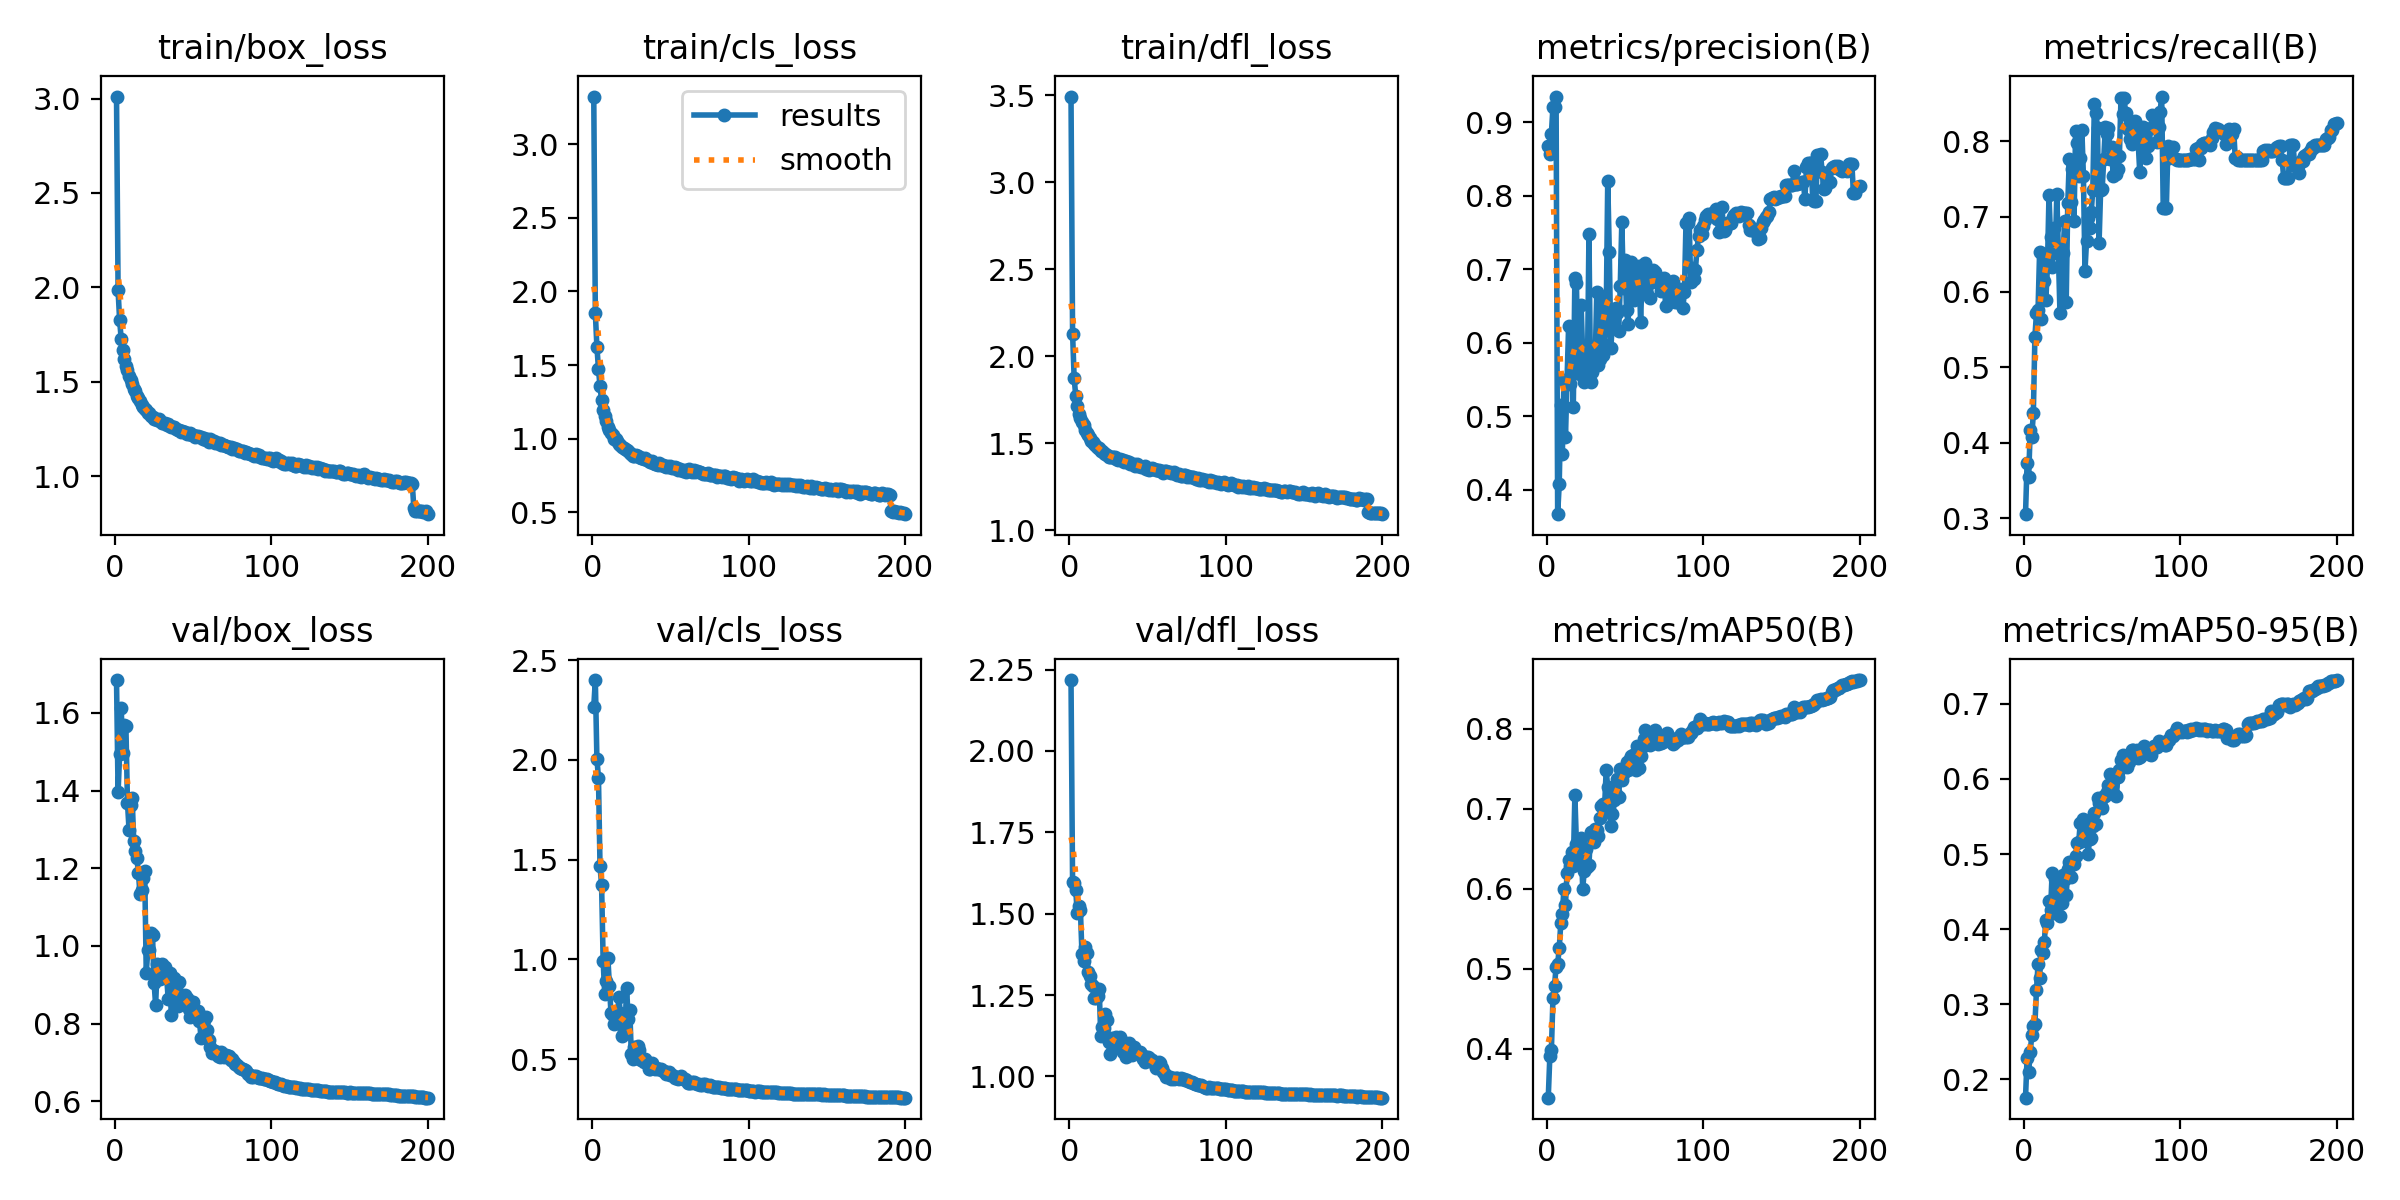

Source data for this figure (header and first rows):
epoch, time, train/box_loss, train/cls_loss, train/dfl_loss, metrics/precision(B), metrics/recall(B), metrics/mAP50(B), metrics/mAP50-95(B), val/box_loss, val/cls_loss, val/dfl_loss, lr/pg0, lr/pg1, lr/pg2
1, 66.68, 3.011, 3.323, 3.493, 0.8685, 0.3052, 0.3389, 0.1755, 1.685, 2.267, 2.218, 0.003328, 0.003328, 0.003328
2, 125.1, 1.984, 1.853, 2.131, 0.8566, 0.3731, 0.3907, 0.2282, 1.395, 2.4, 1.596, 0.006629, 0.006629, 0.006629
3, 181.7, 1.825, 1.626, 1.876, 0.8848, 0.3539, 0.3986, 0.2091, 1.494, 2.005, 1.595, 0.009896, 0.009896, 0.009896
4, 237.3, 1.725, 1.475, 1.774, 0.9216, 0.4164, 0.4633, 0.2358, 1.611, 1.911, 1.574, 0.009851, 0.009851, 0.009851
5, 293.2, 1.668, 1.355, 1.712, 0.9204, 0.4082, 0.4788, 0.2588, 1.498, 1.465, 1.501, 0.009802, 0.009802, 0.009802
6, 349.2, 1.619, 1.26, 1.669, 0.9353, 0.4388, 0.5028, 0.2705, 1.568, 1.372, 1.523, 0.009753, 0.009753, 0.009753
7, 405.4, 1.583, 1.196, 1.643, 0.3666, 0.5406, 0.506, 0.2737, 1.565, 0.9915, 1.511, 0.009703, 0.009703, 0.009703
8, 462.1, 1.56, 1.152, 1.622, 0.4071, 0.5719, 0.5256, 0.3183, 1.369, 0.8262, 1.377, 0.009654, 0.009654, 0.009654
9, 518.2, 1.53, 1.122, 1.607, 0.5147, 0.5757, 0.5568, 0.3533, 1.299, 0.8899, 1.355, 0.009604, 0.009604, 0.009604
10, 573.9, 1.507, 1.082, 1.576, 0.449, 0.6533, 0.5691, 0.335, 1.362, 1.009, 1.399, 0.009555, 0.009555, 0.009555
11, 629.1, 1.487, 1.058, 1.561, 0.5492, 0.5636, 0.5994, 0.3721, 1.38, 0.8672, 1.379, 0.009505, 0.009505, 0.009505
12, 685.1, 1.463, 1.039, 1.546, 0.4714, 0.6488, 0.5803, 0.3684, 1.271, 0.7306, 1.321, 0.009456, 0.009456, 0.009456
13, 739.8, 1.448, 1.025, 1.531, 0.5499, 0.6151, 0.6202, 0.3833, 1.245, 0.721, 1.31, 0.009406, 0.009406, 0.009406
14, 795.7, 1.423, 0.9961, 1.515, 0.6224, 0.5895, 0.6364, 0.4122, 1.225, 0.6747, 1.283, 0.009357, 0.009357, 0.009357
15, 851.2, 1.416, 0.9967, 1.508, 0.5439, 0.6333, 0.6282, 0.4082, 1.188, 0.7103, 1.277, 0.009307, 0.009307, 0.009307
16, 906.4, 1.397, 0.9847, 1.495, 0.5736, 0.7285, 0.646, 0.437, 1.133, 0.6785, 1.24, 0.009258, 0.009258, 0.009258
17, 962.7, 1.375, 0.9662, 1.484, 0.5131, 0.6725, 0.6282, 0.425, 1.144, 0.8129, 1.241, 0.009208, 0.009208, 0.009208
18, 1019, 1.365, 0.9541, 1.473, 0.6886, 0.6338, 0.717, 0.4745, 1.174, 0.7286, 1.246, 0.009158, 0.009158, 0.009158
19, 1075, 1.355, 0.9457, 1.471, 0.6812, 0.6854, 0.656, 0.421, 1.193, 0.6176, 1.27, 0.009109, 0.009109, 0.009109
20, 1131, 1.349, 0.9359, 1.459, 0.5593, 0.6522, 0.6451, 0.4668, 0.931, 0.6357, 1.126, 0.009059, 0.009059, 0.009059
21, 1186, 1.337, 0.9287, 1.454, 0.5571, 0.7303, 0.6355, 0.4494, 0.9888, 0.6655, 1.153, 0.00901, 0.00901, 0.00901
22, 1242, 1.332, 0.9204, 1.447, 0.6518, 0.6525, 0.6636, 0.4667, 0.9895, 0.8538, 1.148, 0.00896, 0.00896, 0.00896
23, 1298, 1.319, 0.9155, 1.439, 0.5828, 0.5725, 0.5998, 0.4173, 1.035, 0.7019, 1.191, 0.008911, 0.008911, 0.008911
24, 1354, 1.313, 0.9031, 1.434, 0.5472, 0.6548, 0.6224, 0.4343, 1.028, 0.7454, 1.173, 0.008861, 0.008861, 0.008861
25, 1410, 1.304, 0.8944, 1.423, 0.5515, 0.651, 0.6501, 0.4717, 0.9054, 0.5242, 1.107, 0.008812, 0.008812, 0.008812
26, 1466, 1.303, 0.886, 1.424, 0.5564, 0.694, 0.6269, 0.4666, 0.8471, 0.5002, 1.068, 0.008762, 0.008762, 0.008762
27, 1522, 1.295, 0.8856, 1.421, 0.7475, 0.5866, 0.6292, 0.4454, 0.9523, 0.5618, 1.12, 0.008713, 0.008713, 0.008713
28, 1579, 1.302, 0.8869, 1.421, 0.5471, 0.7178, 0.6715, 0.4795, 0.9224, 0.5032, 1.104, 0.008663, 0.008663, 0.008663
29, 1634, 1.292, 0.8809, 1.423, 0.5598, 0.7763, 0.6711, 0.4895, 0.9136, 0.5672, 1.096, 0.008614, 0.008614, 0.008614
30, 1689, 1.282, 0.8734, 1.409, 0.5708, 0.7192, 0.6587, 0.4695, 0.9523, 0.547, 1.12, 0.008564, 0.008564, 0.008564
31, 1745, 1.28, 0.8711, 1.402, 0.5771, 0.7628, 0.6746, 0.487, 0.9194, 0.4945, 1.099, 0.008515, 0.008515, 0.008515
32, 1800, 1.283, 0.8696, 1.409, 0.6689, 0.694, 0.6741, 0.4863, 0.9455, 0.4945, 1.122, 0.008466, 0.008466, 0.008466
33, 1856, 1.271, 0.8658, 1.403, 0.57, 0.8135, 0.6662, 0.4974, 0.922, 0.4834, 1.112, 0.008416, 0.008416, 0.008416
34, 1912, 1.275, 0.8659, 1.405, 0.5776, 0.7978, 0.6881, 0.5149, 0.8645, 0.5024, 1.077, 0.008367, 0.008367, 0.008367
35, 1968, 1.266, 0.8558, 1.395, 0.6564, 0.754, 0.7036, 0.5159, 0.9302, 0.4866, 1.099, 0.008317, 0.008317, 0.008317
36, 2024, 1.26, 0.8483, 1.4, 0.5831, 0.7778, 0.7065, 0.542, 0.8212, 0.4476, 1.061, 0.008268, 0.008268, 0.008268
37, 2080, 1.257, 0.8445, 1.395, 0.5964, 0.8155, 0.7027, 0.518, 0.868, 0.4494, 1.083, 0.008218, 0.008218, 0.008218
38, 2136, 1.258, 0.848, 1.394, 0.6323, 0.754, 0.7486, 0.5461, 0.9166, 0.4817, 1.101, 0.008169, 0.008169, 0.008169
39, 2192, 1.248, 0.838, 1.381, 0.8207, 0.6281, 0.7273, 0.5412, 0.8905, 0.4529, 1.08, 0.008119, 0.008119, 0.008119
40, 2248, 1.245, 0.8292, 1.379, 0.7234, 0.6682, 0.7023, 0.527, 0.8465, 0.4493, 1.067, 0.00807, 0.00807, 0.00807
41, 2304, 1.244, 0.8286, 1.384, 0.5934, 0.6978, 0.6783, 0.5006, 0.9077, 0.4539, 1.091, 0.00802, 0.00802, 0.00802
42, 2359, 1.232, 0.8238, 1.37, 0.6274, 0.6848, 0.6935, 0.5204, 0.8721, 0.4514, 1.078, 0.007971, 0.007971, 0.007971
43, 2416, 1.238, 0.8323, 1.381, 0.6424, 0.706, 0.7106, 0.5217, 0.8674, 0.4495, 1.077, 0.007921, 0.007921, 0.007921
44, 2471, 1.233, 0.8196, 1.37, 0.6469, 0.7355, 0.7187, 0.5368, 0.8585, 0.4514, 1.072, 0.007872, 0.007872, 0.007872
45, 2527, 1.232, 0.8233, 1.372, 0.6408, 0.8489, 0.7374, 0.5553, 0.8746, 0.4417, 1.074, 0.007822, 0.007822, 0.007822
46, 2583, 1.225, 0.8148, 1.362, 0.6167, 0.8378, 0.715, 0.5395, 0.8656, 0.4411, 1.068, 0.007772, 0.007772, 0.007772
47, 2639, 1.221, 0.811, 1.363, 0.6771, 0.8178, 0.7496, 0.5742, 0.8383, 0.4268, 1.055, 0.007723, 0.007723, 0.007723
48, 2694, 1.226, 0.8168, 1.367, 0.7645, 0.6648, 0.7359, 0.5681, 0.8179, 0.4308, 1.045, 0.007673, 0.007673, 0.007673
49, 2750, 1.22, 0.8087, 1.355, 0.6747, 0.7355, 0.7436, 0.5636, 0.8553, 0.4326, 1.061, 0.007624, 0.007624, 0.007624
50, 2806, 1.217, 0.8136, 1.355, 0.7131, 0.737, 0.7484, 0.5614, 0.8547, 0.4206, 1.061, 0.007574, 0.007574, 0.007574
51, 2862, 1.207, 0.7997, 1.35, 0.6446, 0.7763, 0.7586, 0.577, 0.836, 0.4179, 1.058, 0.007525, 0.007525, 0.007525
52, 2918, 1.212, 0.7987, 1.355, 0.6259, 0.8185, 0.7491, 0.5767, 0.8269, 0.4134, 1.047, 0.007476, 0.007476, 0.007476
53, 2974, 1.21, 0.8054, 1.356, 0.6922, 0.8092, 0.7626, 0.582, 0.8316, 0.4052, 1.05, 0.007426, 0.007426, 0.007426
54, 3030, 1.207, 0.7997, 1.351, 0.7097, 0.8178, 0.7657, 0.5922, 0.806, 0.4046, 1.04, 0.007377, 0.007377, 0.007377
55, 3086, 1.206, 0.7905, 1.346, 0.6897, 0.777, 0.7672, 0.6061, 0.7641, 0.3983, 1.025, 0.007327, 0.007327, 0.007327
56, 3142, 1.199, 0.7973, 1.348, 0.6579, 0.7926, 0.7558, 0.5905, 0.8012, 0.4047, 1.038, 0.007278, 0.007278, 0.007278
57, 3198, 1.202, 0.7876, 1.344, 0.6717, 0.7542, 0.7484, 0.5813, 0.8104, 0.4125, 1.044, 0.007228, 0.007228, 0.007228
58, 3255, 1.192, 0.7824, 1.343, 0.7037, 0.7778, 0.778, 0.6066, 0.8164, 0.4002, 1.043, 0.007178, 0.007178, 0.007178
59, 3311, 1.197, 0.7863, 1.344, 0.7045, 0.7567, 0.7507, 0.577, 0.7843, 0.399, 1.025, 0.007129, 0.007129, 0.007129
60, 3366, 1.181, 0.7773, 1.331, 0.6277, 0.7628, 0.7665, 0.6031, 0.7569, 0.3935, 1.014, 0.007079, 0.007079, 0.007079
... 140 more rows
